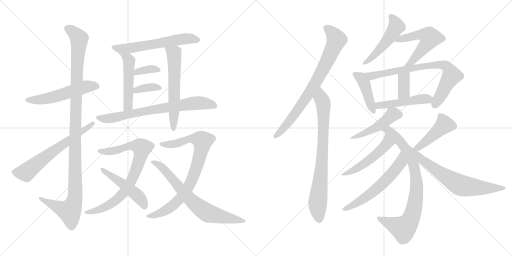
t = 0.00 s
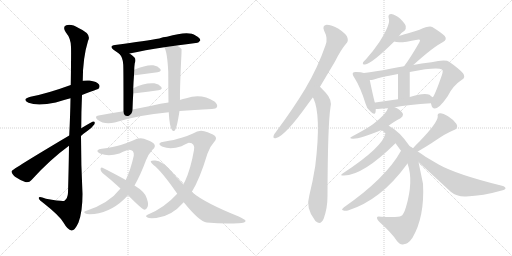
t = 4.02 s
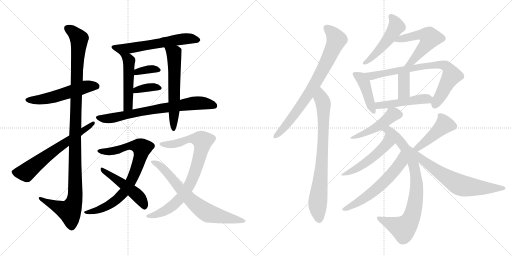
t = 8.04 s
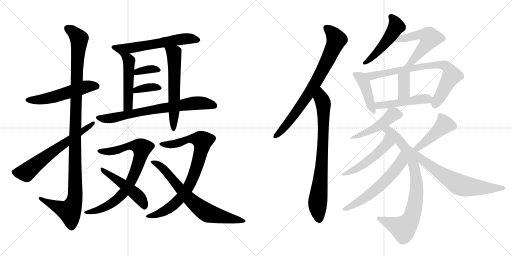
t = 12.06 s
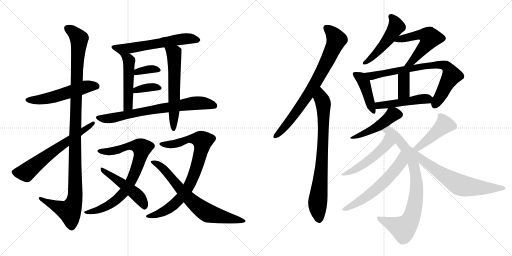
t = 16.08 s
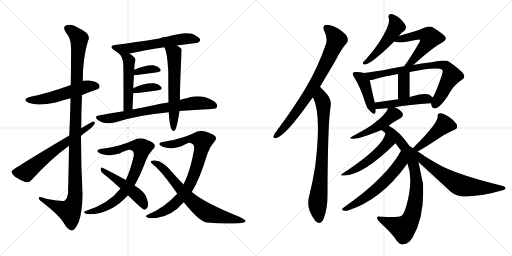
t = 20.10 s

The animated SVG that drew these frames (rendered in a browser with its animation timeline set to each time). Animation: 27 CSS @keyframes rules; one cycle of 20.10 s.

<svg version="1.1" viewBox="0 0 2048 1024" xmlns="http://www.w3.org/2000/svg">
  <g stroke="lightgray" stroke-dasharray="1,1" stroke-width="1" transform="scale(4, 4)">
    <line x1="0" y1="0" x2="256" y2="256"></line>
    <line x1="256" y1="0" x2="0" y2="256"></line>
    <line x1="128" y1="0" x2="128" y2="256"></line>
    <line x1="0" y1="128" x2="256" y2="128"></line>
    <line x1="256" y1="0" x2="512" y2="256"></line>
    <line x1="512" y1="0" x2="256" y2="256"></line>
    <line x1="384" y1="0" x2="384" y2="256"></line>
    <line x1="256" y1="128" x2="512" y2="128"></line>
  </g>
<g transform="scale(1, -1) translate(0, -850)">
   <style type="text/css">
    @keyframes keyframes0 {
      from {
       stroke: black;
       stroke-dashoffset: 538;
       stroke-width: 128;
       }
       64% {
       animation-timing-function: step-end;
       stroke: black;
       stroke-dashoffset: 0;
       stroke-width: 128;
       }
       to {
       stroke: black;
       stroke-width: 1024;
       }
       }
       #make-me-a-hanzi-animation-0 {
         animation: keyframes0 0.687826s both;
         animation-delay: 0.000000s;
         animation-timing-function: linear;
       }
    @keyframes keyframes1 {
      from {
       stroke: black;
       stroke-dashoffset: 1138;
       stroke-width: 128;
       }
       79% {
       animation-timing-function: step-end;
       stroke: black;
       stroke-dashoffset: 0;
       stroke-width: 128;
       }
       to {
       stroke: black;
       stroke-width: 1024;
       }
       }
       #make-me-a-hanzi-animation-1 {
         animation: keyframes1 1.176107s both;
         animation-delay: 0.687826s;
         animation-timing-function: linear;
       }
    @keyframes keyframes2 {
      from {
       stroke: black;
       stroke-dashoffset: 641;
       stroke-width: 128;
       }
       68% {
       animation-timing-function: step-end;
       stroke: black;
       stroke-dashoffset: 0;
       stroke-width: 128;
       }
       to {
       stroke: black;
       stroke-width: 1024;
       }
       }
       #make-me-a-hanzi-animation-2 {
         animation: keyframes2 0.771647s both;
         animation-delay: 1.863932s;
         animation-timing-function: linear;
       }
    @keyframes keyframes3 {
      from {
       stroke: black;
       stroke-dashoffset: 596;
       stroke-width: 128;
       }
       66% {
       animation-timing-function: step-end;
       stroke: black;
       stroke-dashoffset: 0;
       stroke-width: 128;
       }
       to {
       stroke: black;
       stroke-width: 1024;
       }
       }
       #make-me-a-hanzi-animation-3 {
         animation: keyframes3 0.735026s both;
         animation-delay: 2.635579s;
         animation-timing-function: linear;
       }
    @keyframes keyframes4 {
      from {
       stroke: black;
       stroke-dashoffset: 491;
       stroke-width: 128;
       }
       62% {
       animation-timing-function: step-end;
       stroke: black;
       stroke-dashoffset: 0;
       stroke-width: 128;
       }
       to {
       stroke: black;
       stroke-width: 1024;
       }
       }
       #make-me-a-hanzi-animation-4 {
         animation: keyframes4 0.649577s both;
         animation-delay: 3.370605s;
         animation-timing-function: linear;
       }
    @keyframes keyframes5 {
      from {
       stroke: black;
       stroke-dashoffset: 599;
       stroke-width: 128;
       }
       66% {
       animation-timing-function: step-end;
       stroke: black;
       stroke-dashoffset: 0;
       stroke-width: 128;
       }
       to {
       stroke: black;
       stroke-width: 1024;
       }
       }
       #make-me-a-hanzi-animation-5 {
         animation: keyframes5 0.737467s both;
         animation-delay: 4.020182s;
         animation-timing-function: linear;
       }
    @keyframes keyframes6 {
      from {
       stroke: black;
       stroke-dashoffset: 357;
       stroke-width: 128;
       }
       54% {
       animation-timing-function: step-end;
       stroke: black;
       stroke-dashoffset: 0;
       stroke-width: 128;
       }
       to {
       stroke: black;
       stroke-width: 1024;
       }
       }
       #make-me-a-hanzi-animation-6 {
         animation: keyframes6 0.540527s both;
         animation-delay: 4.757650s;
         animation-timing-function: linear;
       }
    @keyframes keyframes7 {
      from {
       stroke: black;
       stroke-dashoffset: 362;
       stroke-width: 128;
       }
       54% {
       animation-timing-function: step-end;
       stroke: black;
       stroke-dashoffset: 0;
       stroke-width: 128;
       }
       to {
       stroke: black;
       stroke-width: 1024;
       }
       }
       #make-me-a-hanzi-animation-7 {
         animation: keyframes7 0.544596s both;
         animation-delay: 5.298177s;
         animation-timing-function: linear;
       }
    @keyframes keyframes8 {
      from {
       stroke: black;
       stroke-dashoffset: 728;
       stroke-width: 128;
       }
       70% {
       animation-timing-function: step-end;
       stroke: black;
       stroke-dashoffset: 0;
       stroke-width: 128;
       }
       to {
       stroke: black;
       stroke-width: 1024;
       }
       }
       #make-me-a-hanzi-animation-8 {
         animation: keyframes8 0.842448s both;
         animation-delay: 5.842773s;
         animation-timing-function: linear;
       }
    @keyframes keyframes9 {
      from {
       stroke: black;
       stroke-dashoffset: 799;
       stroke-width: 128;
       }
       72% {
       animation-timing-function: step-end;
       stroke: black;
       stroke-dashoffset: 0;
       stroke-width: 128;
       }
       to {
       stroke: black;
       stroke-width: 1024;
       }
       }
       #make-me-a-hanzi-animation-9 {
         animation: keyframes9 0.900228s both;
         animation-delay: 6.685221s;
         animation-timing-function: linear;
       }
    @keyframes keyframes10 {
      from {
       stroke: black;
       stroke-dashoffset: 487;
       stroke-width: 128;
       }
       61% {
       animation-timing-function: step-end;
       stroke: black;
       stroke-dashoffset: 0;
       stroke-width: 128;
       }
       to {
       stroke: black;
       stroke-width: 1024;
       }
       }
       #make-me-a-hanzi-animation-10 {
         animation: keyframes10 0.646322s both;
         animation-delay: 7.585449s;
         animation-timing-function: linear;
       }
    @keyframes keyframes11 {
      from {
       stroke: black;
       stroke-dashoffset: 824;
       stroke-width: 128;
       }
       73% {
       animation-timing-function: step-end;
       stroke: black;
       stroke-dashoffset: 0;
       stroke-width: 128;
       }
       to {
       stroke: black;
       stroke-width: 1024;
       }
       }
       #make-me-a-hanzi-animation-11 {
         animation: keyframes11 0.920573s both;
         animation-delay: 8.231771s;
         animation-timing-function: linear;
       }
    @keyframes keyframes12 {
      from {
       stroke: black;
       stroke-dashoffset: 709;
       stroke-width: 128;
       }
       70% {
       animation-timing-function: step-end;
       stroke: black;
       stroke-dashoffset: 0;
       stroke-width: 128;
       }
       to {
       stroke: black;
       stroke-width: 1024;
       }
       }
       #make-me-a-hanzi-animation-12 {
         animation: keyframes12 0.826986s both;
         animation-delay: 9.152344s;
         animation-timing-function: linear;
       }
    @keyframes keyframes13 {
      from {
       stroke: black;
       stroke-dashoffset: 773;
       stroke-width: 128;
       }
       72% {
       animation-timing-function: step-end;
       stroke: black;
       stroke-dashoffset: 0;
       stroke-width: 128;
       }
       to {
       stroke: black;
       stroke-width: 1024;
       }
       }
       #make-me-a-hanzi-animation-13 {
         animation: keyframes13 0.879069s both;
         animation-delay: 9.979329s;
         animation-timing-function: linear;
       }
    @keyframes keyframes14 {
      from {
       stroke: black;
       stroke-dashoffset: 781;
       stroke-width: 128;
       }
       72% {
       animation-timing-function: step-end;
       stroke: black;
       stroke-dashoffset: 0;
       stroke-width: 128;
       }
       to {
       stroke: black;
       stroke-width: 1024;
       }
       }
       #make-me-a-hanzi-animation-14 {
         animation: keyframes14 0.885579s both;
         animation-delay: 10.858398s;
         animation-timing-function: linear;
       }
    @keyframes keyframes15 {
      from {
       stroke: black;
       stroke-dashoffset: 495;
       stroke-width: 128;
       }
       62% {
       animation-timing-function: step-end;
       stroke: black;
       stroke-dashoffset: 0;
       stroke-width: 128;
       }
       to {
       stroke: black;
       stroke-width: 1024;
       }
       }
       #make-me-a-hanzi-animation-15 {
         animation: keyframes15 0.652832s both;
         animation-delay: 11.743978s;
         animation-timing-function: linear;
       }
    @keyframes keyframes16 {
      from {
       stroke: black;
       stroke-dashoffset: 547;
       stroke-width: 128;
       }
       64% {
       animation-timing-function: step-end;
       stroke: black;
       stroke-dashoffset: 0;
       stroke-width: 128;
       }
       to {
       stroke: black;
       stroke-width: 1024;
       }
       }
       #make-me-a-hanzi-animation-16 {
         animation: keyframes16 0.695150s both;
         animation-delay: 12.396810s;
         animation-timing-function: linear;
       }
    @keyframes keyframes17 {
      from {
       stroke: black;
       stroke-dashoffset: 427;
       stroke-width: 128;
       }
       58% {
       animation-timing-function: step-end;
       stroke: black;
       stroke-dashoffset: 0;
       stroke-width: 128;
       }
       to {
       stroke: black;
       stroke-width: 1024;
       }
       }
       #make-me-a-hanzi-animation-17 {
         animation: keyframes17 0.597493s both;
         animation-delay: 13.091960s;
         animation-timing-function: linear;
       }
    @keyframes keyframes18 {
      from {
       stroke: black;
       stroke-dashoffset: 764;
       stroke-width: 128;
       }
       71% {
       animation-timing-function: step-end;
       stroke: black;
       stroke-dashoffset: 0;
       stroke-width: 128;
       }
       to {
       stroke: black;
       stroke-width: 1024;
       }
       }
       #make-me-a-hanzi-animation-18 {
         animation: keyframes18 0.871745s both;
         animation-delay: 13.689453s;
         animation-timing-function: linear;
       }
    @keyframes keyframes19 {
      from {
       stroke: black;
       stroke-dashoffset: 362;
       stroke-width: 128;
       }
       54% {
       animation-timing-function: step-end;
       stroke: black;
       stroke-dashoffset: 0;
       stroke-width: 128;
       }
       to {
       stroke: black;
       stroke-width: 1024;
       }
       }
       #make-me-a-hanzi-animation-19 {
         animation: keyframes19 0.544596s both;
         animation-delay: 14.561198s;
         animation-timing-function: linear;
       }
    @keyframes keyframes20 {
      from {
       stroke: black;
       stroke-dashoffset: 478;
       stroke-width: 128;
       }
       61% {
       animation-timing-function: step-end;
       stroke: black;
       stroke-dashoffset: 0;
       stroke-width: 128;
       }
       to {
       stroke: black;
       stroke-width: 1024;
       }
       }
       #make-me-a-hanzi-animation-20 {
         animation: keyframes20 0.638997s both;
         animation-delay: 15.105794s;
         animation-timing-function: linear;
       }
    @keyframes keyframes21 {
      from {
       stroke: black;
       stroke-dashoffset: 466;
       stroke-width: 128;
       }
       60% {
       animation-timing-function: step-end;
       stroke: black;
       stroke-dashoffset: 0;
       stroke-width: 128;
       }
       to {
       stroke: black;
       stroke-width: 1024;
       }
       }
       #make-me-a-hanzi-animation-21 {
         animation: keyframes21 0.629232s both;
         animation-delay: 15.744792s;
         animation-timing-function: linear;
       }
    @keyframes keyframes22 {
      from {
       stroke: black;
       stroke-dashoffset: 826;
       stroke-width: 128;
       }
       73% {
       animation-timing-function: step-end;
       stroke: black;
       stroke-dashoffset: 0;
       stroke-width: 128;
       }
       to {
       stroke: black;
       stroke-width: 1024;
       }
       }
       #make-me-a-hanzi-animation-22 {
         animation: keyframes22 0.922201s both;
         animation-delay: 16.374023s;
         animation-timing-function: linear;
       }
    @keyframes keyframes23 {
      from {
       stroke: black;
       stroke-dashoffset: 501;
       stroke-width: 128;
       }
       62% {
       animation-timing-function: step-end;
       stroke: black;
       stroke-dashoffset: 0;
       stroke-width: 128;
       }
       to {
       stroke: black;
       stroke-width: 1024;
       }
       }
       #make-me-a-hanzi-animation-23 {
         animation: keyframes23 0.657715s both;
         animation-delay: 17.296224s;
         animation-timing-function: linear;
       }
    @keyframes keyframes24 {
      from {
       stroke: black;
       stroke-dashoffset: 589;
       stroke-width: 128;
       }
       66% {
       animation-timing-function: step-end;
       stroke: black;
       stroke-dashoffset: 0;
       stroke-width: 128;
       }
       to {
       stroke: black;
       stroke-width: 1024;
       }
       }
       #make-me-a-hanzi-animation-24 {
         animation: keyframes24 0.729329s both;
         animation-delay: 17.953939s;
         animation-timing-function: linear;
       }
    @keyframes keyframes25 {
      from {
       stroke: black;
       stroke-dashoffset: 444;
       stroke-width: 128;
       }
       59% {
       animation-timing-function: step-end;
       stroke: black;
       stroke-dashoffset: 0;
       stroke-width: 128;
       }
       to {
       stroke: black;
       stroke-width: 1024;
       }
       }
       #make-me-a-hanzi-animation-25 {
         animation: keyframes25 0.611328s both;
         animation-delay: 18.683268s;
         animation-timing-function: linear;
       }
    @keyframes keyframes26 {
      from {
       stroke: black;
       stroke-dashoffset: 680;
       stroke-width: 128;
       }
       69% {
       animation-timing-function: step-end;
       stroke: black;
       stroke-dashoffset: 0;
       stroke-width: 128;
       }
       to {
       stroke: black;
       stroke-width: 1024;
       }
       }
       #make-me-a-hanzi-animation-26 {
         animation: keyframes26 0.803385s both;
         animation-delay: 19.294596s;
         animation-timing-function: linear;
       }
</style>
<path d="M 328 470 Q 392 494 394 495 Q 401 504 396 512 Q 389 524 358 528 Q 345 529 331 527 L 283 510 Q 190 476 122 463 Q 85 453 114 439 Q 150 424 223 440 Q 251 449 282 457 L 328 470 Z" fill="lightgray"></path> 
<path d="M 276 267 Q 275 183 272 79 Q 271 57 258 47 Q 252 43 184 55 Q 153 67 155 57 Q 156 50 176 36 Q 237 -12 253 -39 Q 271 -70 286 -72 Q 299 -73 314 -40 Q 330 3 330 74 Q 324 189 324 306 L 325 337 Q 325 404 328 470 L 331 527 Q 331 618 352 686 Q 368 714 316 737 Q 285 756 265 749 Q 249 743 263 721 Q 284 696 284 662 Q 285 646 283 510 L 282 457 Q 281 393 277 308 L 276 267 Z" fill="lightgray"></path> 
<path d="M 277 308 Q 48 172 46 165 Q 46 156 60 143 Q 79 130 101 122 Q 116 118 126 130 Q 199 211 276 267 L 324 306 Q 334 316 348 325 Q 367 338 377 352 Q 383 365 372 364 Q 369 364 325 337 L 277 308 Z" fill="lightgray"></path> 
<path d="M 707 668 Q 747 674 783 678 Q 793 677 801 688 Q 802 698 782 708 Q 755 729 668 703 Q 652 702 637 696 Q 588 687 460 670 Q 435 666 454 651 L 477 635 C 486 629 489 630 518 636 Q 578 649 657 661 L 707 668 Z" fill="lightgray"></path> 
<path d="M 477 635 Q 492 620 493 591 Q 494 572 494 405 C 494 375 529 382 530 412 Q 531 446 533 477 L 533 497 Q 534 525 536 549 L 537 571 Q 537 583 539 597 Q 545 612 538 620 Q 528 630 518 636 C 493 653 458 658 477 635 Z" fill="lightgray"></path> 
<path d="M 719 450 Q 720 451 720 452 Q 719 482 724 598 Q 727 652 726 654 L 721 659 Q 714 665 707 668 C 681 683 645 688 657 661 Q 669 643 673 563 Q 673 503 674 440 L 675 401 Q 678 344 688 330 Q 692 324 698 327 Q 707 333 718 406 L 719 450 Z" fill="lightgray"></path> 
<path d="M 536 549 L 540 549 L 630 561 Q 648 565 641 574 Q 632 586 613 589 Q 585 592 537 571 C 509 559 506 549 536 549 Z" fill="lightgray"></path> 
<path d="M 533 477 L 541 477 Q 593 484 634 489 Q 652 492 645 502 Q 636 514 617 517 Q 578 520 533 497 C 506 484 503 477 533 477 Z" fill="lightgray"></path> 
<path d="M 718 406 Q 761 410 812 412 Q 831 413 847 414 Q 865 415 868 422 Q 872 432 858 444 Q 806 477 745 457 Q 732 454 719 450 L 674 440 Q 643 436 606 427 L 530 412 L 494 405 Q 445 398 394 388 Q 376 385 390 371 Q 417 350 459 360 Q 552 390 675 401 L 718 406 Z" fill="lightgray"></path> 
<path d="M 538 108 Q 562 150 584 209 Q 594 234 610 251 Q 626 264 615 276 Q 603 286 576 295 Q 555 301 532 288 Q 511 279 483 270 Q 455 261 407 255 Q 394 254 390 248 Q 387 242 403 235 Q 434 223 478 236 Q 509 251 516 251 Q 538 251 535 227 Q 523 172 503 130 L 482 96 Q 436 36 343 6 Q 331 2 342 -4 Q 346 -8 377 -6 Q 452 3 512 69 L 538 108 Z" fill="lightgray"></path> 
<path d="M 512 69 Q 566 15 577 11 Q 584 11 588 18 Q 597 28 587 57 Q 581 82 538 108 L 503 130 Q 500 131 498 133 Q 441 164 410 179 Q 403 183 402 174 Q 402 165 410 158 Q 444 131 482 96 L 512 69 Z" fill="lightgray"></path> 
<path d="M 709 75 Q 657 18 590 -9 Q 578 -15 590 -20 Q 594 -24 625 -22 Q 685 -16 735 41 L 767 82 Q 798 131 830 236 Q 839 263 855 280 Q 871 296 859 307 Q 846 317 817 325 Q 795 331 772 316 Q 753 307 726 299 Q 699 290 655 283 Q 642 282 638 276 Q 635 270 651 263 Q 682 251 726 265 Q 751 278 756 279 Q 781 278 776 250 Q 763 175 740 125 Q 736 119 734 112 L 709 75 Z" fill="lightgray"></path> 
<path d="M 735 41 Q 798 -37 827 -40 Q 897 -47 954 -43 Q 984 -42 982 -33 Q 982 -29 955 -16 Q 820 38 767 82 L 734 112 Q 707 139 680 171 Q 650 205 621 208 Q 606 209 603 205 Q 602 201 614 190 Q 647 165 709 75 L 735 41 Z" fill="lightgray"></path> 
<path d="M 1280 503 L 1340 604 Q 1364 652 1385 676 Q 1395 686 1389 701 Q 1385 714 1354 735 Q 1326 751 1306 751 Q 1287 748 1297 726 Q 1313 696 1302 669 Q 1271 579 1221 495 Q 1172 414 1105 324 Q 1095 312 1094 306 Q 1091 294 1105 298 Q 1141 307 1231 433 L 1251 460 L 1280 503 Z" fill="lightgray"></path> 
<path d="M 1251 460 Q 1252 460 1253 458 Q 1286 392 1261 186 Q 1252 128 1237 67 Q 1222 18 1259 -30 Q 1260 -33 1264 -36 Q 1283 -52 1295 -24 Q 1310 18 1310 66 Q 1311 355 1322 421 Q 1329 451 1303 479 L 1280 503 C 1259 525 1238 487 1251 460 Z" fill="lightgray"></path> 
<path d="M 1596 706 Q 1606 721 1618 727 Q 1625 734 1623 746 Q 1620 756 1600 776 Q 1581 792 1565 794 Q 1550 794 1555 776 Q 1564 755 1517 681 Q 1495 648 1463 612 Q 1454 605 1452 600 Q 1449 591 1460 592 Q 1487 595 1577 684 L 1596 706 Z" fill="lightgray"></path> 
<path d="M 1653 590 Q 1734 663 1772 682 Q 1790 692 1779 706 Q 1766 719 1729 742 Q 1716 748 1678 731 Q 1599 707 1596 706 C 1567 697 1549 692 1577 684 Q 1595 675 1669 691 Q 1676 694 1679 691 Q 1682 688 1677 680 Q 1640 616 1617 586 Q 1616 586 1616 585 C 1598 561 1631 570 1653 590 Z" fill="lightgray"></path> 
<path d="M 1456 558 Q 1444 562 1426 562 Q 1416 563 1412 559 Q 1408 553 1417 540 Q 1442 501 1462 436 Q 1466 417 1481 405 Q 1499 387 1502 401 Q 1503 407 1503 414 L 1500 439 Q 1496 448 1479 530 C 1474 553 1474 553 1456 558 Z" fill="lightgray"></path> 
<path d="M 1724 437 Q 1724 436 1725 432 Q 1728 417 1739 416 Q 1757 416 1790 464 Q 1811 507 1846 530 Q 1865 540 1852 557 Q 1839 573 1798 602 Q 1783 614 1726 601 Q 1684 597 1653 590 L 1616 585 Q 1586 581 1561 575 Q 1500 563 1456 558 C 1426 554 1449 526 1479 530 Q 1486 530 1492 531 Q 1528 543 1592 554 L 1639 562 Q 1747 583 1768 572 Q 1774 568 1767 548 Q 1742 476 1732 462 Q 1731 462 1731 461 C 1721 444 1721 444 1724 437 Z" fill="lightgray"></path> 
<path d="M 1639 462 L 1639 562 C 1639 592 1592 584 1592 554 L 1592 453 C 1592 423 1639 432 1639 462 Z" fill="lightgray"></path> 
<path d="M 1579 421 Q 1634 431 1724 437 C 1754 439 1755 443 1731 461 Q 1725 465 1718 471 Q 1697 481 1639 462 L 1592 453 L 1501 440 Q 1500 440 1500 439 C 1471 431 1473 414 1503 414 Q 1504 413 1552 417 L 1579 421 Z" fill="lightgray"></path> 
<path d="M 1555 347 Q 1567 359 1602 377 Q 1612 384 1612 392 Q 1611 402 1593 414 Q 1586 418 1579 421 C 1558 431 1558 431 1552 417 Q 1546 395 1493 354 Q 1472 338 1410 305 Q 1391 296 1412 295 Q 1440 294 1526 330 L 1555 347 Z" fill="lightgray"></path> 
<path d="M 1639 265 Q 1597 326 1555 347 C 1529 362 1503 349 1526 330 Q 1533 324 1542 317 L 1582 277 L 1604 247 L 1630 196 Q 1655 127 1624 22 Q 1614 -11 1604 -14 Q 1595 -20 1525 -17 Q 1509 -13 1508 -20 Q 1507 -27 1520 -40 Q 1568 -83 1587 -113 Q 1600 -131 1615 -127 Q 1633 -126 1650 -101 Q 1699 -17 1692 115 L 1674 202 L 1639 265 Z" fill="lightgray"></path> 
<path d="M 1542 317 Q 1532 262 1372 157 Q 1356 147 1376 148 Q 1451 148 1582 277 C 1603 298 1550 346 1542 317 Z" fill="lightgray"></path> 
<path d="M 1604 247 Q 1544 138 1376 21 Q 1363 11 1372 9 Q 1379 5 1392 8 Q 1524 50 1627 192 Q 1628 195 1630 196 C 1648 220 1619 273 1604 247 Z" fill="lightgray"></path> 
<path d="M 1671 244 Q 1704 263 1727 278 Q 1788 320 1814 329 Q 1835 336 1826 354 Q 1816 370 1792 385 Q 1771 398 1760 397 Q 1748 396 1751 384 Q 1751 360 1678 284 Q 1665 272 1652 257 C 1632 235 1645 229 1671 244 Z" fill="lightgray"></path> 
<path d="M 1674 202 L 1803 83 Q 1828 62 1865 64 Q 1934 67 2003 87 Q 2021 91 2022 96 Q 2023 103 2008 107 Q 1825 152 1753 193 L 1702 223 Q 1684 236 1671 244 L 1652 257 Q 1645 263 1639 265 C 1613 280 1652 222 1674 202 Z" fill="lightgray"></path> 
      <clipPath id="make-me-a-hanzi-clip-0">
      <path d="M 328 470 Q 392 494 394 495 Q 401 504 396 512 Q 389 524 358 528 Q 345 529 331 527 L 283 510 Q 190 476 122 463 Q 85 453 114 439 Q 150 424 223 440 Q 251 449 282 457 L 328 470 Z" fill="lightgray"></path>
      </clipPath>
      <path clip-path="url(#make-me-a-hanzi-clip-0)" d="M 115 452 L 173 453 L 340 502 L 363 507 L 389 503 " fill="none" id="make-me-a-hanzi-animation-0" stroke-dasharray="410 820" stroke-linecap="round"></path>

      <clipPath id="make-me-a-hanzi-clip-1">
      <path d="M 276 267 Q 275 183 272 79 Q 271 57 258 47 Q 252 43 184 55 Q 153 67 155 57 Q 156 50 176 36 Q 237 -12 253 -39 Q 271 -70 286 -72 Q 299 -73 314 -40 Q 330 3 330 74 Q 324 189 324 306 L 325 337 Q 325 404 328 470 L 331 527 Q 331 618 352 686 Q 368 714 316 737 Q 285 756 265 749 Q 249 743 263 721 Q 284 696 284 662 Q 285 646 283 510 L 282 457 Q 281 393 277 308 L 276 267 Z" fill="lightgray"></path>
      </clipPath>
      <path clip-path="url(#make-me-a-hanzi-clip-1)" d="M 272 734 L 297 719 L 317 689 L 302 394 L 301 66 L 294 35 L 278 5 L 161 55 " fill="none" id="make-me-a-hanzi-animation-1" stroke-dasharray="1010 2020" stroke-linecap="round"></path>

      <clipPath id="make-me-a-hanzi-clip-2">
      <path d="M 277 308 Q 48 172 46 165 Q 46 156 60 143 Q 79 130 101 122 Q 116 118 126 130 Q 199 211 276 267 L 324 306 Q 334 316 348 325 Q 367 338 377 352 Q 383 365 372 364 Q 369 364 325 337 L 277 308 Z" fill="lightgray"></path>
      </clipPath>
      <path clip-path="url(#make-me-a-hanzi-clip-2)" d="M 52 161 L 105 160 L 203 240 L 372 357 " fill="none" id="make-me-a-hanzi-animation-2" stroke-dasharray="513 1026" stroke-linecap="round"></path>

      <clipPath id="make-me-a-hanzi-clip-3">
      <path d="M 707 668 Q 747 674 783 678 Q 793 677 801 688 Q 802 698 782 708 Q 755 729 668 703 Q 652 702 637 696 Q 588 687 460 670 Q 435 666 454 651 L 477 635 C 486 629 489 630 518 636 Q 578 649 657 661 L 707 668 Z" fill="lightgray"></path>
      </clipPath>
      <path clip-path="url(#make-me-a-hanzi-clip-3)" d="M 456 661 L 481 654 L 521 657 L 734 695 L 791 690 " fill="none" id="make-me-a-hanzi-animation-3" stroke-dasharray="468 936" stroke-linecap="round"></path>

      <clipPath id="make-me-a-hanzi-clip-4">
      <path d="M 477 635 Q 492 620 493 591 Q 494 572 494 405 C 494 375 529 382 530 412 Q 531 446 533 477 L 533 497 Q 534 525 536 549 L 537 571 Q 537 583 539 597 Q 545 612 538 620 Q 528 630 518 636 C 493 653 458 658 477 635 Z" fill="lightgray"></path>
      </clipPath>
      <path clip-path="url(#make-me-a-hanzi-clip-4)" d="M 484 631 L 516 607 L 513 433 L 498 418 " fill="none" id="make-me-a-hanzi-animation-4" stroke-dasharray="363 726" stroke-linecap="round"></path>

      <clipPath id="make-me-a-hanzi-clip-5">
      <path d="M 719 450 Q 720 451 720 452 Q 719 482 724 598 Q 727 652 726 654 L 721 659 Q 714 665 707 668 C 681 683 645 688 657 661 Q 669 643 673 563 Q 673 503 674 440 L 675 401 Q 678 344 688 330 Q 692 324 698 327 Q 707 333 718 406 L 719 450 Z" fill="lightgray"></path>
      </clipPath>
      <path clip-path="url(#make-me-a-hanzi-clip-5)" d="M 663 660 L 692 640 L 698 611 L 694 333 " fill="none" id="make-me-a-hanzi-animation-5" stroke-dasharray="471 942" stroke-linecap="round"></path>

      <clipPath id="make-me-a-hanzi-clip-6">
      <path d="M 536 549 L 540 549 L 630 561 Q 648 565 641 574 Q 632 586 613 589 Q 585 592 537 571 C 509 559 506 549 536 549 Z" fill="lightgray"></path>
      </clipPath>
      <path clip-path="url(#make-me-a-hanzi-clip-6)" d="M 538 554 L 550 565 L 583 572 L 617 574 L 633 569 " fill="none" id="make-me-a-hanzi-animation-6" stroke-dasharray="229 458" stroke-linecap="round"></path>

      <clipPath id="make-me-a-hanzi-clip-7">
      <path d="M 533 477 L 541 477 Q 593 484 634 489 Q 652 492 645 502 Q 636 514 617 517 Q 578 520 533 497 C 506 484 503 477 533 477 Z" fill="lightgray"></path>
      </clipPath>
      <path clip-path="url(#make-me-a-hanzi-clip-7)" d="M 537 482 L 547 490 L 586 500 L 621 502 L 638 497 " fill="none" id="make-me-a-hanzi-animation-7" stroke-dasharray="234 468" stroke-linecap="round"></path>

      <clipPath id="make-me-a-hanzi-clip-8">
      <path d="M 718 406 Q 761 410 812 412 Q 831 413 847 414 Q 865 415 868 422 Q 872 432 858 444 Q 806 477 745 457 Q 732 454 719 450 L 674 440 Q 643 436 606 427 L 530 412 L 494 405 Q 445 398 394 388 Q 376 385 390 371 Q 417 350 459 360 Q 552 390 675 401 L 718 406 Z" fill="lightgray"></path>
      </clipPath>
      <path clip-path="url(#make-me-a-hanzi-clip-8)" d="M 392 379 L 448 378 L 571 405 L 784 438 L 858 427 " fill="none" id="make-me-a-hanzi-animation-8" stroke-dasharray="600 1200" stroke-linecap="round"></path>

      <clipPath id="make-me-a-hanzi-clip-9">
      <path d="M 538 108 Q 562 150 584 209 Q 594 234 610 251 Q 626 264 615 276 Q 603 286 576 295 Q 555 301 532 288 Q 511 279 483 270 Q 455 261 407 255 Q 394 254 390 248 Q 387 242 403 235 Q 434 223 478 236 Q 509 251 516 251 Q 538 251 535 227 Q 523 172 503 130 L 482 96 Q 436 36 343 6 Q 331 2 342 -4 Q 346 -8 377 -6 Q 452 3 512 69 L 538 108 Z" fill="lightgray"></path>
      </clipPath>
      <path clip-path="url(#make-me-a-hanzi-clip-9)" d="M 396 246 L 437 244 L 521 267 L 550 266 L 568 258 L 558 210 L 536 150 L 492 76 L 458 44 L 409 16 L 347 1 " fill="none" id="make-me-a-hanzi-animation-9" stroke-dasharray="671 1342" stroke-linecap="round"></path>

      <clipPath id="make-me-a-hanzi-clip-10">
      <path d="M 512 69 Q 566 15 577 11 Q 584 11 588 18 Q 597 28 587 57 Q 581 82 538 108 L 503 130 Q 500 131 498 133 Q 441 164 410 179 Q 403 183 402 174 Q 402 165 410 158 Q 444 131 482 96 L 512 69 Z" fill="lightgray"></path>
      </clipPath>
      <path clip-path="url(#make-me-a-hanzi-clip-10)" d="M 409 171 L 545 73 L 570 43 L 579 20 " fill="none" id="make-me-a-hanzi-animation-10" stroke-dasharray="359 718" stroke-linecap="round"></path>

      <clipPath id="make-me-a-hanzi-clip-11">
      <path d="M 709 75 Q 657 18 590 -9 Q 578 -15 590 -20 Q 594 -24 625 -22 Q 685 -16 735 41 L 767 82 Q 798 131 830 236 Q 839 263 855 280 Q 871 296 859 307 Q 846 317 817 325 Q 795 331 772 316 Q 753 307 726 299 Q 699 290 655 283 Q 642 282 638 276 Q 635 270 651 263 Q 682 251 726 265 Q 751 278 756 279 Q 781 278 776 250 Q 763 175 740 125 Q 736 119 734 112 L 709 75 Z" fill="lightgray"></path>
      </clipPath>
      <path clip-path="url(#make-me-a-hanzi-clip-11)" d="M 644 274 L 698 275 L 762 295 L 793 294 L 810 286 L 787 183 L 746 90 L 714 48 L 679 18 L 643 -2 L 595 -14 " fill="none" id="make-me-a-hanzi-animation-11" stroke-dasharray="696 1392" stroke-linecap="round"></path>

      <clipPath id="make-me-a-hanzi-clip-12">
      <path d="M 735 41 Q 798 -37 827 -40 Q 897 -47 954 -43 Q 984 -42 982 -33 Q 982 -29 955 -16 Q 820 38 767 82 L 734 112 Q 707 139 680 171 Q 650 205 621 208 Q 606 209 603 205 Q 602 201 614 190 Q 647 165 709 75 L 735 41 Z" fill="lightgray"></path>
      </clipPath>
      <path clip-path="url(#make-me-a-hanzi-clip-12)" d="M 607 203 L 653 175 L 719 95 L 807 13 L 855 -10 L 975 -33 " fill="none" id="make-me-a-hanzi-animation-12" stroke-dasharray="581 1162" stroke-linecap="round"></path>

      <clipPath id="make-me-a-hanzi-clip-13">
      <path d="M 1280 503 L 1340 604 Q 1364 652 1385 676 Q 1395 686 1389 701 Q 1385 714 1354 735 Q 1326 751 1306 751 Q 1287 748 1297 726 Q 1313 696 1302 669 Q 1271 579 1221 495 Q 1172 414 1105 324 Q 1095 312 1094 306 Q 1091 294 1105 298 Q 1141 307 1231 433 L 1251 460 L 1280 503 Z" fill="lightgray"></path>
      </clipPath>
      <path clip-path="url(#make-me-a-hanzi-clip-13)" d="M 1307 736 L 1335 710 L 1345 689 L 1312 612 L 1209 434 L 1139 342 L 1103 307 " fill="none" id="make-me-a-hanzi-animation-13" stroke-dasharray="645 1290" stroke-linecap="round"></path>

      <clipPath id="make-me-a-hanzi-clip-14">
      <path d="M 1251 460 Q 1252 460 1253 458 Q 1286 392 1261 186 Q 1252 128 1237 67 Q 1222 18 1259 -30 Q 1260 -33 1264 -36 Q 1283 -52 1295 -24 Q 1310 18 1310 66 Q 1311 355 1322 421 Q 1329 451 1303 479 L 1280 503 C 1259 525 1238 487 1251 460 Z" fill="lightgray"></path>
      </clipPath>
      <path clip-path="url(#make-me-a-hanzi-clip-14)" d="M 1280 495 L 1283 462 L 1294 431 L 1294 329 L 1286 171 L 1270 26 L 1276 -27 " fill="none" id="make-me-a-hanzi-animation-14" stroke-dasharray="653 1306" stroke-linecap="round"></path>

      <clipPath id="make-me-a-hanzi-clip-15">
      <path d="M 1596 706 Q 1606 721 1618 727 Q 1625 734 1623 746 Q 1620 756 1600 776 Q 1581 792 1565 794 Q 1550 794 1555 776 Q 1564 755 1517 681 Q 1495 648 1463 612 Q 1454 605 1452 600 Q 1449 591 1460 592 Q 1487 595 1577 684 L 1596 706 Z" fill="lightgray"></path>
      </clipPath>
      <path clip-path="url(#make-me-a-hanzi-clip-15)" d="M 1564 783 L 1580 762 L 1585 744 L 1553 691 L 1525 658 L 1459 599 " fill="none" id="make-me-a-hanzi-animation-15" stroke-dasharray="367 734" stroke-linecap="round"></path>

      <clipPath id="make-me-a-hanzi-clip-16">
      <path d="M 1653 590 Q 1734 663 1772 682 Q 1790 692 1779 706 Q 1766 719 1729 742 Q 1716 748 1678 731 Q 1599 707 1596 706 C 1567 697 1549 692 1577 684 Q 1595 675 1669 691 Q 1676 694 1679 691 Q 1682 688 1677 680 Q 1640 616 1617 586 Q 1616 586 1616 585 C 1598 561 1631 570 1653 590 Z" fill="lightgray"></path>
      </clipPath>
      <path clip-path="url(#make-me-a-hanzi-clip-16)" d="M 1583 689 L 1674 711 L 1696 711 L 1720 699 L 1701 665 L 1652 607 L 1623 589 " fill="none" id="make-me-a-hanzi-animation-16" stroke-dasharray="419 838" stroke-linecap="round"></path>

      <clipPath id="make-me-a-hanzi-clip-17">
      <path d="M 1456 558 Q 1444 562 1426 562 Q 1416 563 1412 559 Q 1408 553 1417 540 Q 1442 501 1462 436 Q 1466 417 1481 405 Q 1499 387 1502 401 Q 1503 407 1503 414 L 1500 439 Q 1496 448 1479 530 C 1474 553 1474 553 1456 558 Z" fill="lightgray"></path>
      </clipPath>
      <path clip-path="url(#make-me-a-hanzi-clip-17)" d="M 1420 554 L 1444 539 L 1457 519 L 1492 405 " fill="none" id="make-me-a-hanzi-animation-17" stroke-dasharray="299 598" stroke-linecap="round"></path>

      <clipPath id="make-me-a-hanzi-clip-18">
      <path d="M 1724 437 Q 1724 436 1725 432 Q 1728 417 1739 416 Q 1757 416 1790 464 Q 1811 507 1846 530 Q 1865 540 1852 557 Q 1839 573 1798 602 Q 1783 614 1726 601 Q 1684 597 1653 590 L 1616 585 Q 1586 581 1561 575 Q 1500 563 1456 558 C 1426 554 1449 526 1479 530 Q 1486 530 1492 531 Q 1528 543 1592 554 L 1639 562 Q 1747 583 1768 572 Q 1774 568 1767 548 Q 1742 476 1732 462 Q 1731 462 1731 461 C 1721 444 1721 444 1724 437 Z" fill="lightgray"></path>
      </clipPath>
      <path clip-path="url(#make-me-a-hanzi-clip-18)" d="M 1463 556 L 1486 546 L 1703 587 L 1761 591 L 1785 585 L 1802 562 L 1805 545 L 1740 429 " fill="none" id="make-me-a-hanzi-animation-18" stroke-dasharray="636 1272" stroke-linecap="round"></path>

      <clipPath id="make-me-a-hanzi-clip-19">
      <path d="M 1639 462 L 1639 562 C 1639 592 1592 584 1592 554 L 1592 453 C 1592 423 1639 432 1639 462 Z" fill="lightgray"></path>
      </clipPath>
      <path clip-path="url(#make-me-a-hanzi-clip-19)" d="M 1632 555 L 1615 532 L 1616 482 L 1599 460 " fill="none" id="make-me-a-hanzi-animation-19" stroke-dasharray="234 468" stroke-linecap="round"></path>

      <clipPath id="make-me-a-hanzi-clip-20">
      <path d="M 1579 421 Q 1634 431 1724 437 C 1754 439 1755 443 1731 461 Q 1725 465 1718 471 Q 1697 481 1639 462 L 1592 453 L 1501 440 Q 1500 440 1500 439 C 1471 431 1473 414 1503 414 Q 1504 413 1552 417 L 1579 421 Z" fill="lightgray"></path>
      </clipPath>
      <path clip-path="url(#make-me-a-hanzi-clip-20)" d="M 1505 421 L 1526 430 L 1723 457 " fill="none" id="make-me-a-hanzi-animation-20" stroke-dasharray="350 700" stroke-linecap="round"></path>

      <clipPath id="make-me-a-hanzi-clip-21">
      <path d="M 1555 347 Q 1567 359 1602 377 Q 1612 384 1612 392 Q 1611 402 1593 414 Q 1586 418 1579 421 C 1558 431 1558 431 1552 417 Q 1546 395 1493 354 Q 1472 338 1410 305 Q 1391 296 1412 295 Q 1440 294 1526 330 L 1555 347 Z" fill="lightgray"></path>
      </clipPath>
      <path clip-path="url(#make-me-a-hanzi-clip-21)" d="M 1599 392 L 1570 392 L 1509 342 L 1416 301 " fill="none" id="make-me-a-hanzi-animation-21" stroke-dasharray="338 676" stroke-linecap="round"></path>

      <clipPath id="make-me-a-hanzi-clip-22">
      <path d="M 1639 265 Q 1597 326 1555 347 C 1529 362 1503 349 1526 330 Q 1533 324 1542 317 L 1582 277 L 1604 247 L 1630 196 Q 1655 127 1624 22 Q 1614 -11 1604 -14 Q 1595 -20 1525 -17 Q 1509 -13 1508 -20 Q 1507 -27 1520 -40 Q 1568 -83 1587 -113 Q 1600 -131 1615 -127 Q 1633 -126 1650 -101 Q 1699 -17 1692 115 L 1674 202 L 1639 265 Z" fill="lightgray"></path>
      </clipPath>
      <path clip-path="url(#make-me-a-hanzi-clip-22)" d="M 1532 330 L 1555 328 L 1619 261 L 1655 191 L 1667 105 L 1651 -6 L 1641 -31 L 1613 -64 L 1515 -23 " fill="none" id="make-me-a-hanzi-animation-22" stroke-dasharray="698 1396" stroke-linecap="round"></path>

      <clipPath id="make-me-a-hanzi-clip-23">
      <path d="M 1542 317 Q 1532 262 1372 157 Q 1356 147 1376 148 Q 1451 148 1582 277 C 1603 298 1550 346 1542 317 Z" fill="lightgray"></path>
      </clipPath>
      <path clip-path="url(#make-me-a-hanzi-clip-23)" d="M 1547 312 L 1548 276 L 1516 241 L 1439 183 L 1380 155 " fill="none" id="make-me-a-hanzi-animation-23" stroke-dasharray="373 746" stroke-linecap="round"></path>

      <clipPath id="make-me-a-hanzi-clip-24">
      <path d="M 1604 247 Q 1544 138 1376 21 Q 1363 11 1372 9 Q 1379 5 1392 8 Q 1524 50 1627 192 Q 1628 195 1630 196 C 1648 220 1619 273 1604 247 Z" fill="lightgray"></path>
      </clipPath>
      <path clip-path="url(#make-me-a-hanzi-clip-24)" d="M 1605 239 L 1600 197 L 1538 123 L 1445 49 L 1378 14 " fill="none" id="make-me-a-hanzi-animation-24" stroke-dasharray="461 922" stroke-linecap="round"></path>

      <clipPath id="make-me-a-hanzi-clip-25">
      <path d="M 1671 244 Q 1704 263 1727 278 Q 1788 320 1814 329 Q 1835 336 1826 354 Q 1816 370 1792 385 Q 1771 398 1760 397 Q 1748 396 1751 384 Q 1751 360 1678 284 Q 1665 272 1652 257 C 1632 235 1645 229 1671 244 Z" fill="lightgray"></path>
      </clipPath>
      <path clip-path="url(#make-me-a-hanzi-clip-25)" d="M 1763 385 L 1778 352 L 1683 267 L 1660 259 " fill="none" id="make-me-a-hanzi-animation-25" stroke-dasharray="316 632" stroke-linecap="round"></path>

      <clipPath id="make-me-a-hanzi-clip-26">
      <path d="M 1674 202 L 1803 83 Q 1828 62 1865 64 Q 1934 67 2003 87 Q 2021 91 2022 96 Q 2023 103 2008 107 Q 1825 152 1753 193 L 1702 223 Q 1684 236 1671 244 L 1652 257 Q 1645 263 1639 265 C 1613 280 1652 222 1674 202 Z" fill="lightgray"></path>
      </clipPath>
      <path clip-path="url(#make-me-a-hanzi-clip-26)" d="M 1645 260 L 1691 209 L 1833 113 L 1900 100 L 2016 97 " fill="none" id="make-me-a-hanzi-animation-26" stroke-dasharray="552 1104" stroke-linecap="round"></path>

</g>
</svg>
